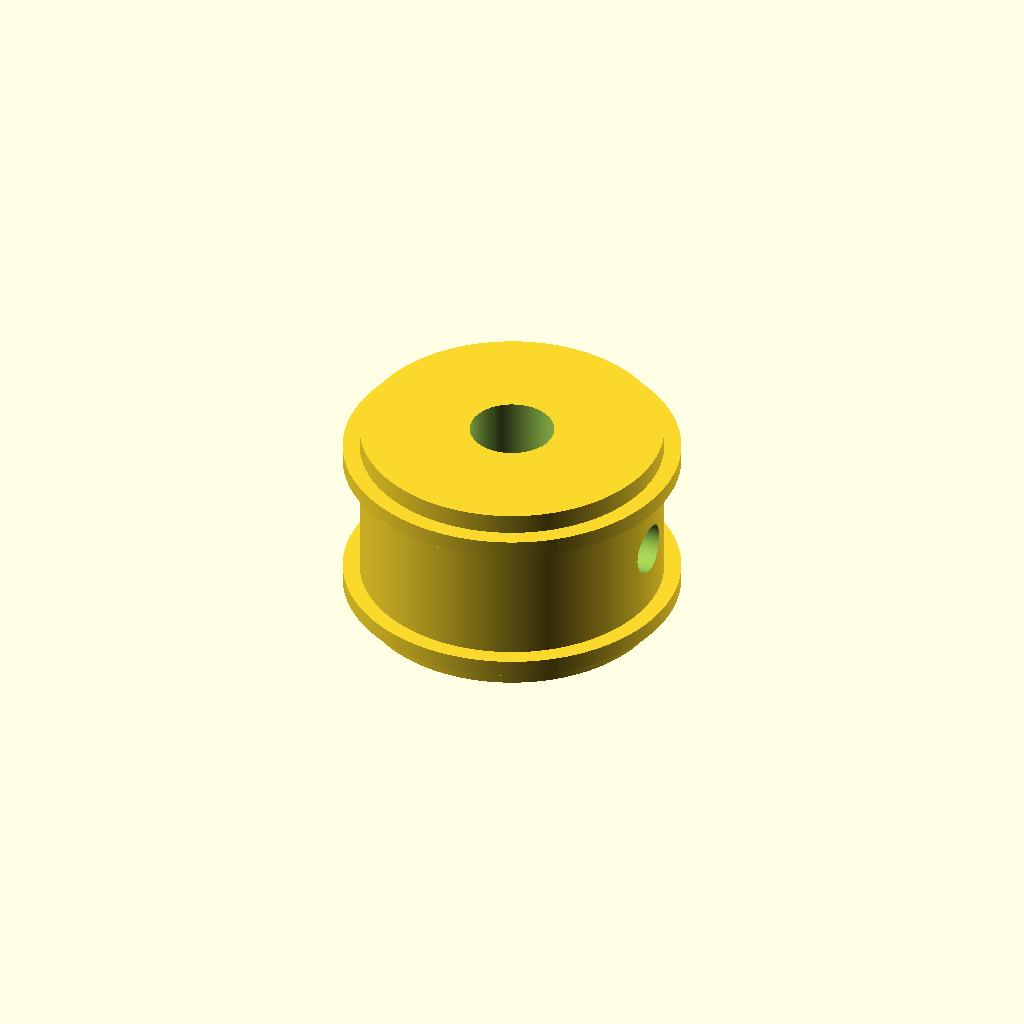
Cell 1: the model at its default parameters.
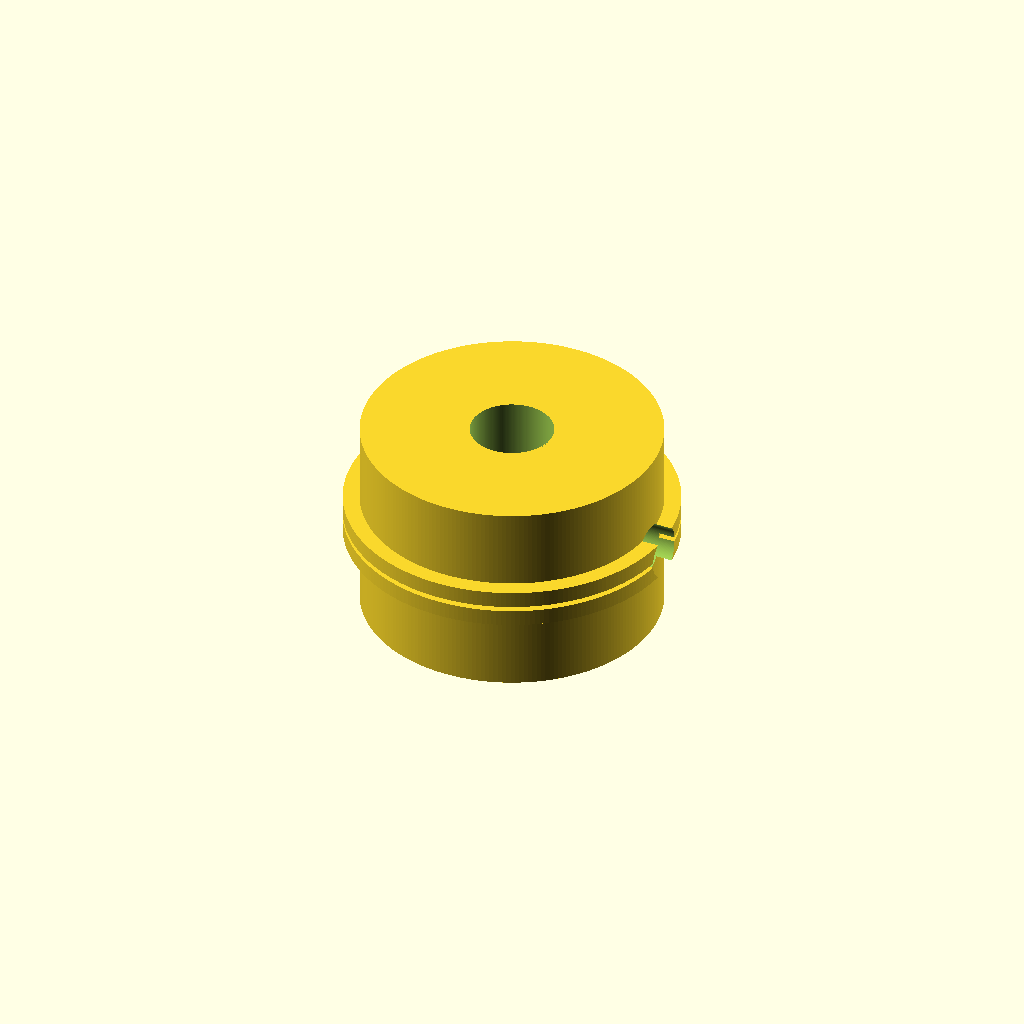
Cell 2 — pulley_width set to 0.1, the other parameters unchanged.
One fixed orthographic camera (rotation 55°, 0°, 25°; colour scheme Cornfield) for every cell.
Source of the model, results/nopscadlib/ablations/no_retrieval/scad/pulley__GT2x20um_pulley.scad:
// Timing pulley: 20 teeth, 12.22mm pitch diameter
// Structural fix: add clearly visible timing teeth (20x) around circumference,
// enforce pitch diameter at tooth mid-height, keep one connected solid with overlaps.
// No text/labels added.

$fn = 220;

// ---------------- Parameters ----------------
tooth_count    = 20;      //[10:60:1]
pitch_d        = 12.22;   //[6.11:24.44:0.01]
pulley_width   = 10;      //[5:20:0.1]

tooth_height   = 1.6;     //[0.8:3.2:0.05]
tooth_top_w    = 0.9;     //[0.4:2.5:0.05]   // tangential width at tip (visible)
tooth_base_w   = 2.0;     //[0.8:4.0:0.05]   // tangential width at root (visible)

bore_d         = 5;       //[2.5:10:0.01]

hub_d          = 18;      //[9:36:0.01]
hub_len        = 12;      //[6:24:0.1]

flange_thk     = 1;       //[0.5:2:0.05]
flange_d       = 20;      //[10:40:0.01]
flange_enabled = 1;       //[0:1:1]

set_screw_d    = 3;       //[2:6:0.1]
set_screw_z    = 0;       //[-6:6:0.1]

keyway_w       = 2;       //[1:4:0.05]
keyway_depth   = 1;       //[0.5:2.5:0.05]
keyway_len     = 12;      //[6:24:0.1]

overlap        = 1.2;     //[0.5:2:0.1]  // overlap for robust unions/differences

// ---------------- Derived geometry ----------------
// Pitch circle passes through tooth mid-height (simplified timing pulley convention)
pitch_r = pitch_d/2;
tip_r   = pitch_r + tooth_height/2;
root_r  = pitch_r - tooth_height/2;

// Ensure root radius stays positive and leaves some material
root_r_safe = max(root_r, bore_d/2 + 1.5);

// Tooth radial length from root cylinder surface to tip (with overlap into root)
tooth_len = tip_r - (root_r_safe - overlap);

// ---------------- Base solids ----------------
module pulley_body() {
  cylinder(h=pulley_width, r=root_r_safe, center=true);
}

module hub() {
  cylinder(h=hub_len, r=hub_d/2, center=true);
}

module flange_top() {
  // Centered so it overlaps into the pulley body by 'overlap'
  translate([0, 0, pulley_width/2 + flange_thk/2 - overlap])
    cylinder(h=flange_thk*flange_enabled, r=flange_d/2, center=true);
}

module flange_bottom() {
  translate([0, 0, -(pulley_width/2 + flange_thk/2 - overlap)])
    cylinder(h=flange_thk*flange_enabled, r=flange_d/2, center=true);
}

// ---------------- Teeth ----------------
// 2D trapezoid in X (radial) / Y (tangential), extruded along Z (pulley width).
module tooth_2d() {
  polygon(points=[
    [0,         -tooth_base_w/2],
    [0,          tooth_base_w/2],
    [tooth_len,  tooth_top_w/2],
    [tooth_len, -tooth_top_w/2]
  ]);
}

module tooth_at(angle) {
  rotate([0,0,angle])
    // Place tooth so its inner face starts at (root_r_safe - overlap) to guarantee union connectivity
    translate([root_r_safe - overlap, 0, 0])
      linear_extrude(height=pulley_width, center=true, convexity=10)
        tooth_2d();
}

module tooth_ring() {
  for (i=[0:tooth_count-1])
    tooth_at(i*360/tooth_count);
}

// ---------------- Cuts ----------------
module center_bore() {
  cylinder(h=hub_len + 2*overlap, r=bore_d/2, center=true);
}

module set_screw_hole() {
  // Through hub, intersects bore
  translate([hub_d/2 - overlap, 0, set_screw_z])
    rotate([0,90,0])
      cylinder(h=hub_d + 2*overlap, r=set_screw_d/2, center=true);
}

module keyway() {
  // Slot cut into bore
  translate([bore_d/2 - (keyway_depth + overlap)/2, 0, 0])
    cube([keyway_depth + overlap, keyway_w, keyway_len], center=true);
}

// ---------------- Assembly ----------------
module pulley_solid() {
  difference() {
    union() {
      // Root + teeth (recognizable timing pulley silhouette)
      pulley_body();
      tooth_ring();

      // Hub overlaps into pulley body for a single connected solid
      hub();

      // Flanges overlap into pulley body
      if (flange_enabled) {
        flange_top();
        flange_bottom();
      }
    }

    // Subtractions
    center_bore();
    set_screw_hole();
    keyway();
  }
}

pulley_solid();
Parameter table extracted from the source (name, type, default, range or options):
tooth_count: number, default 20, range 1 to 10, step 60
pitch_d: number, default 12.22, range 0.01 to 6.11, step 24.44
pulley_width: number, default 10, range 0.1 to 5, step 20
tooth_height: number, default 1.6, range 0.05 to 0.8, step 3.2
tooth_top_w: number, default 0.9, range 0.05 to 0.4, step 2.5
tooth_base_w: number, default 2, range 0.05 to 0.8, step 4
bore_d: number, default 5, range 0.01 to 2.5, step 10
hub_d: number, default 18, range 0.01 to 9, step 36
hub_len: number, default 12, range 0.1 to 6, step 24
flange_thk: number, default 1, range 0.05 to 0.5, step 2
flange_d: number, default 20, range 0.01 to 10, step 40
flange_enabled: number, default 1, range 0 to 1, step 1
set_screw_d: number, default 3, range 0.1 to 2, step 6
set_screw_z: number, default 0, range -6 to 0.1, step 6
keyway_w: number, default 2, range 0.05 to 1, step 4
keyway_depth: number, default 1, range 0.05 to 0.5, step 2.5
keyway_len: number, default 12, range 0.1 to 6, step 24
overlap: number, default 1.2, range 0.1 to 0.5, step 2
